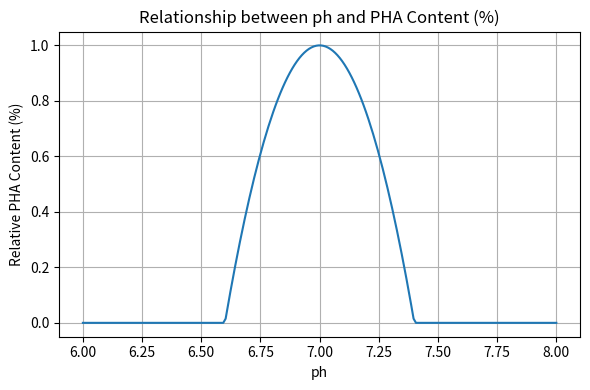
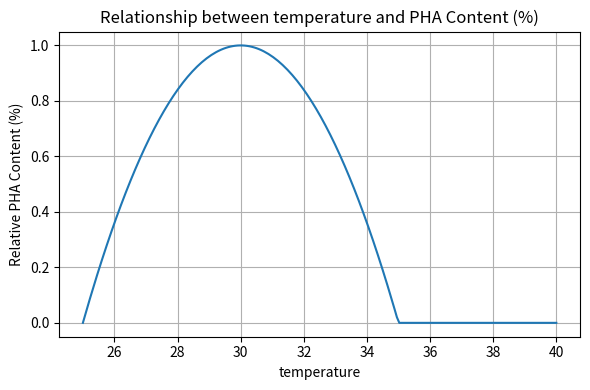
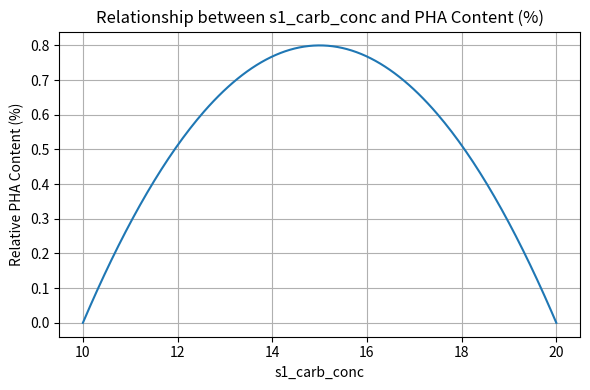
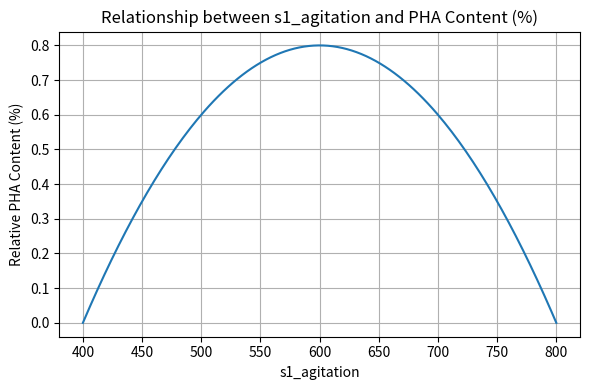
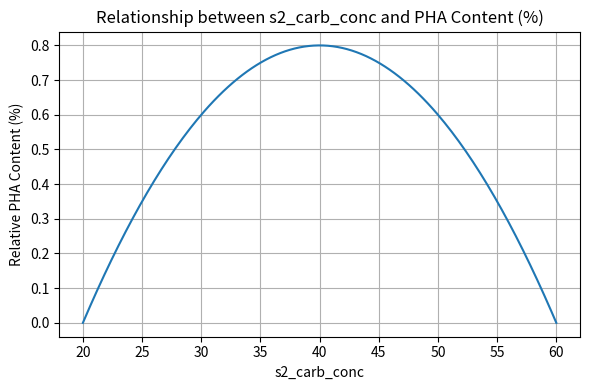
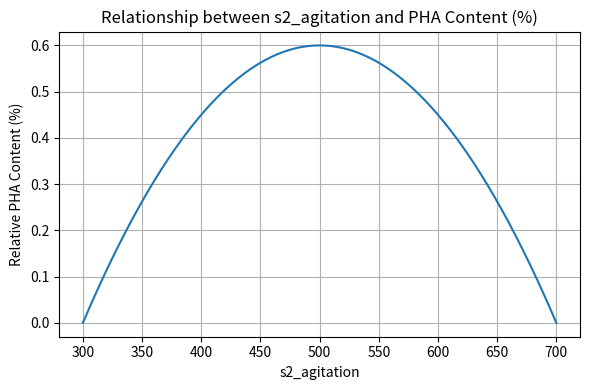
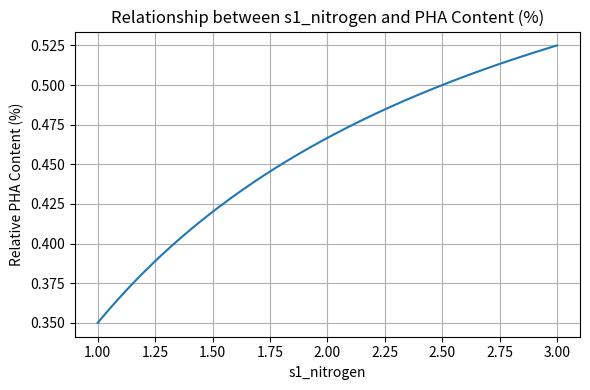
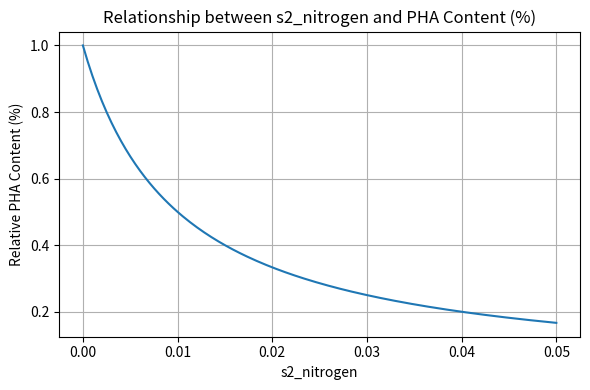
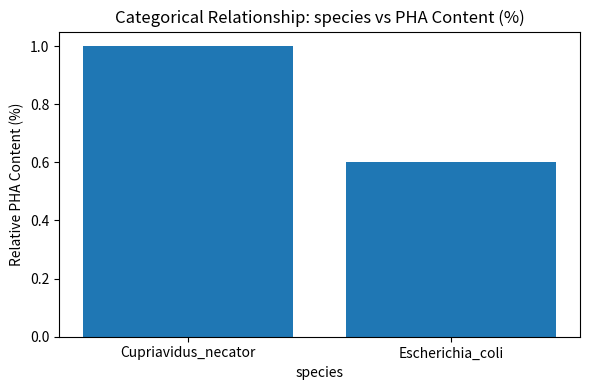
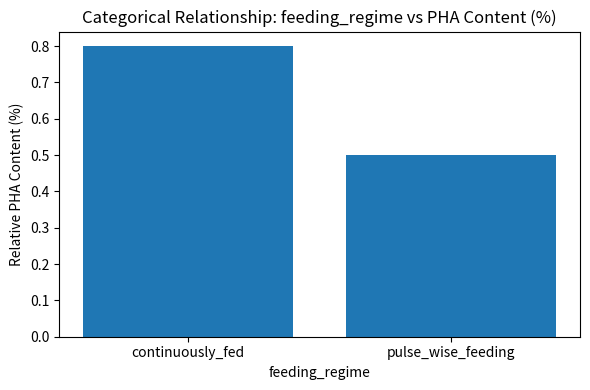
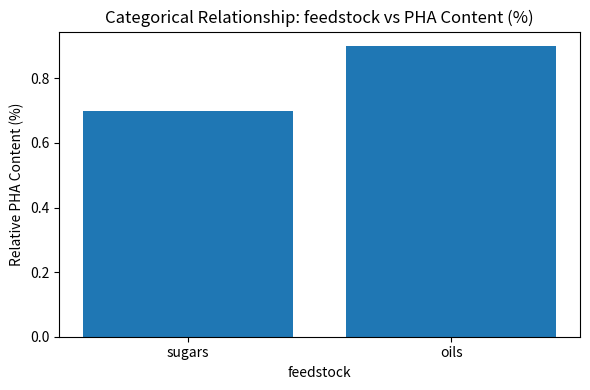

Write Python code to recreate these figures, in order.
import numpy as np
import matplotlib.pyplot as plt

# Quadratic peak helper
def quad_peak(x, x_opt, width, scale=1.0):
    val = 1.0 - ((x - x_opt) / width) ** 2
    return scale * np.maximum(0.0, val)

# Logistic / plateau helper
def plateau_curve(x, half_sat, scale=1.0):
    return scale * (x / (x + half_sat))

# Monotonic decreasing (inverse logistic)
def decreasing_curve(x, half_sat, scale=1.0):
    return scale * (1 - x / (x + half_sat))


# ---------------------------------------------------------
# CONTINUOUS PARAMETER DEFINITIONS
# ---------------------------------------------------------

params = {
    "ph": {
        "range": np.linspace(6.0, 8.0, 200),
        "func": lambda x: quad_peak(x, 7.0, 0.4, 1.0)
    },
    "temperature": {
        "range": np.linspace(25, 40, 200),
        "func": lambda x: quad_peak(x, 30.0, 5.0, 1.0)
    },
    "s1_carb_conc": {
        "range": np.linspace(10, 20, 200),
        "func": lambda x: quad_peak(x, 15.0, 5.0, 0.8)
    },
    "s1_agitation": {
        "range": np.linspace(400, 800, 200),
        "func": lambda x: quad_peak(x, 600.0, 200.0, 0.8)
    },
    "s2_carb_conc": {
        "range": np.linspace(20, 60, 200),
        "func": lambda x: quad_peak(x, 40.0, 20.0, 0.8)
    },
    "s2_agitation": {
        "range": np.linspace(300, 700, 200),
        "func": lambda x: quad_peak(x, 500.0, 200.0, 0.6)
    },

    # -------------------------
    # NEW NITROGEN PARAMETERS
    # -------------------------

    "s1_nitrogen": {
        "range": np.linspace(1, 3, 200),
        "func": lambda x: plateau_curve(x, half_sat=1.0, scale=0.7)
    },

    "s2_nitrogen": {
        "range": np.linspace(0.0, 0.05, 200),
        "func": lambda x: decreasing_curve(x, half_sat=0.01, scale=1.0)
    },
}


# ---------------------------------------------------------
# CONTINUOUS PARAMETER PLOTS
# ---------------------------------------------------------

for param, info in params.items():
    x = info["range"]
    y = info["func"](x)

    plt.figure(figsize=(6,4))
    plt.plot(x, y)
    plt.title(f"Relationship between {param} and PHA Content (%)")
    plt.xlabel(param)
    plt.ylabel("Relative PHA Content (%)")
    plt.grid(True)
    plt.tight_layout()
    plt.show()


# ---------------------------------------------------------
# CATEGORICAL PARAMETERS
# ---------------------------------------------------------

categorical_params = {
    "species": ["Cupriavidus_necator", "Escherichia_coli"],
    "feeding_regime": ["continuously_fed", "pulse_wise_feeding"],
    "feedstock": ["sugars", "oils"]
}

cat_effects = {
    "species": [1.0, 0.6],          # Cn > Ec
    "feeding_regime": [0.8, 0.5],   # continuous > pulse
    "feedstock": [0.7, 0.9]         # oils > sugars
}

for param, cats in categorical_params.items():
    effects = cat_effects[param]
    plt.figure(figsize=(6,4))
    plt.bar(cats, effects)
    plt.title(f"Categorical Relationship: {param} vs PHA Content (%)")
    plt.xlabel(param)
    plt.ylabel("Relative PHA Content (%)")
    plt.tight_layout()
    plt.show()
